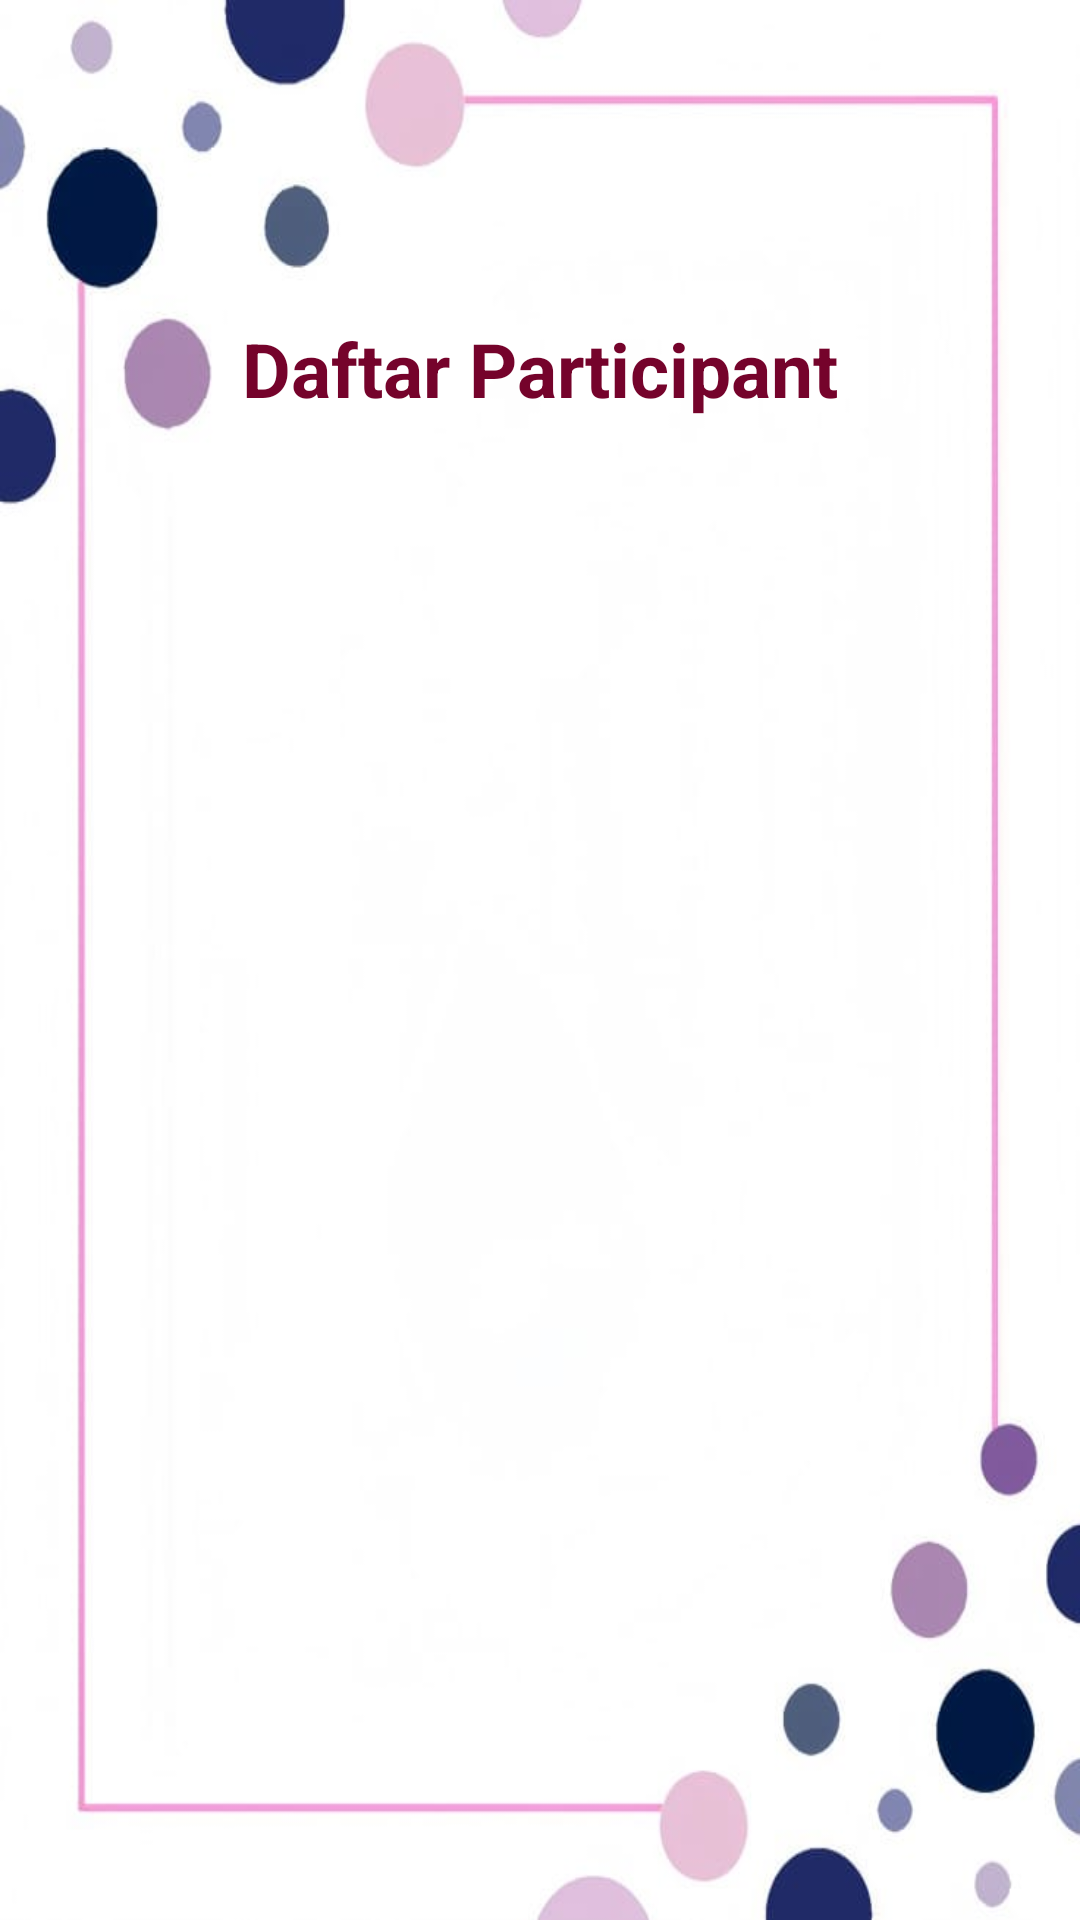

The Android layout XML behind this screen, and the referenced resources:
<!-- AndroidManifest.xml: application theme Theme.MyApp -->
<!-- res/layout/activity_participant_list.xml -->
<?xml version="1.0" encoding="utf-8"?>
<LinearLayout xmlns:android="http://schemas.android.com/apk/res/android"
    android:layout_width="match_parent"
    android:layout_height="match_parent"
    android:orientation="vertical"
    android:padding="16dp"
    android:background="@drawable/background2">

    <TextView
        android:layout_width="match_parent"
        android:layout_height="wrap_content"
        android:text="Daftar Participant"
        android:textSize="25sp"
        android:textStyle="bold"
        android:textColor="@color/darkpink"
        android:gravity="center"
        android:layout_marginTop="90dp" />

    <ListView
        android:id="@+id/lvParticipants"
        android:layout_width="300dp"
        android:layout_height="0dp"
        android:layout_weight="1"
        android:layout_marginLeft="50dp"
        android:layout_marginTop="16dp" />
</LinearLayout>
<!-- resources referenced by this layout -->
<resources>
  <color name="darkpink">#75032B</color>
  <!-- drawable background2: jpg bitmap (drawable, 22564 bytes) -->
  <style name="Theme.MyApp" parent="Theme.MaterialComponents.DayNight.NoActionBar">
          <item name="colorPrimary">@color/colorPrimary</item>
          <item name="colorPrimaryVariant">@color/colorPrimaryVariant</item>
          <item name="colorOnPrimary">@color/colorOnPrimary</item>
          <item name="colorOnBackground">@color/colorOnBackground</item>
      </style>
  <color name="colorPrimary">#FF4081</color>
  <color name="colorPrimaryVariant">#D500F9</color>
  <color name="colorOnPrimary">#000000</color>
  <color name="colorOnBackground">#212121</color>
</resources>
